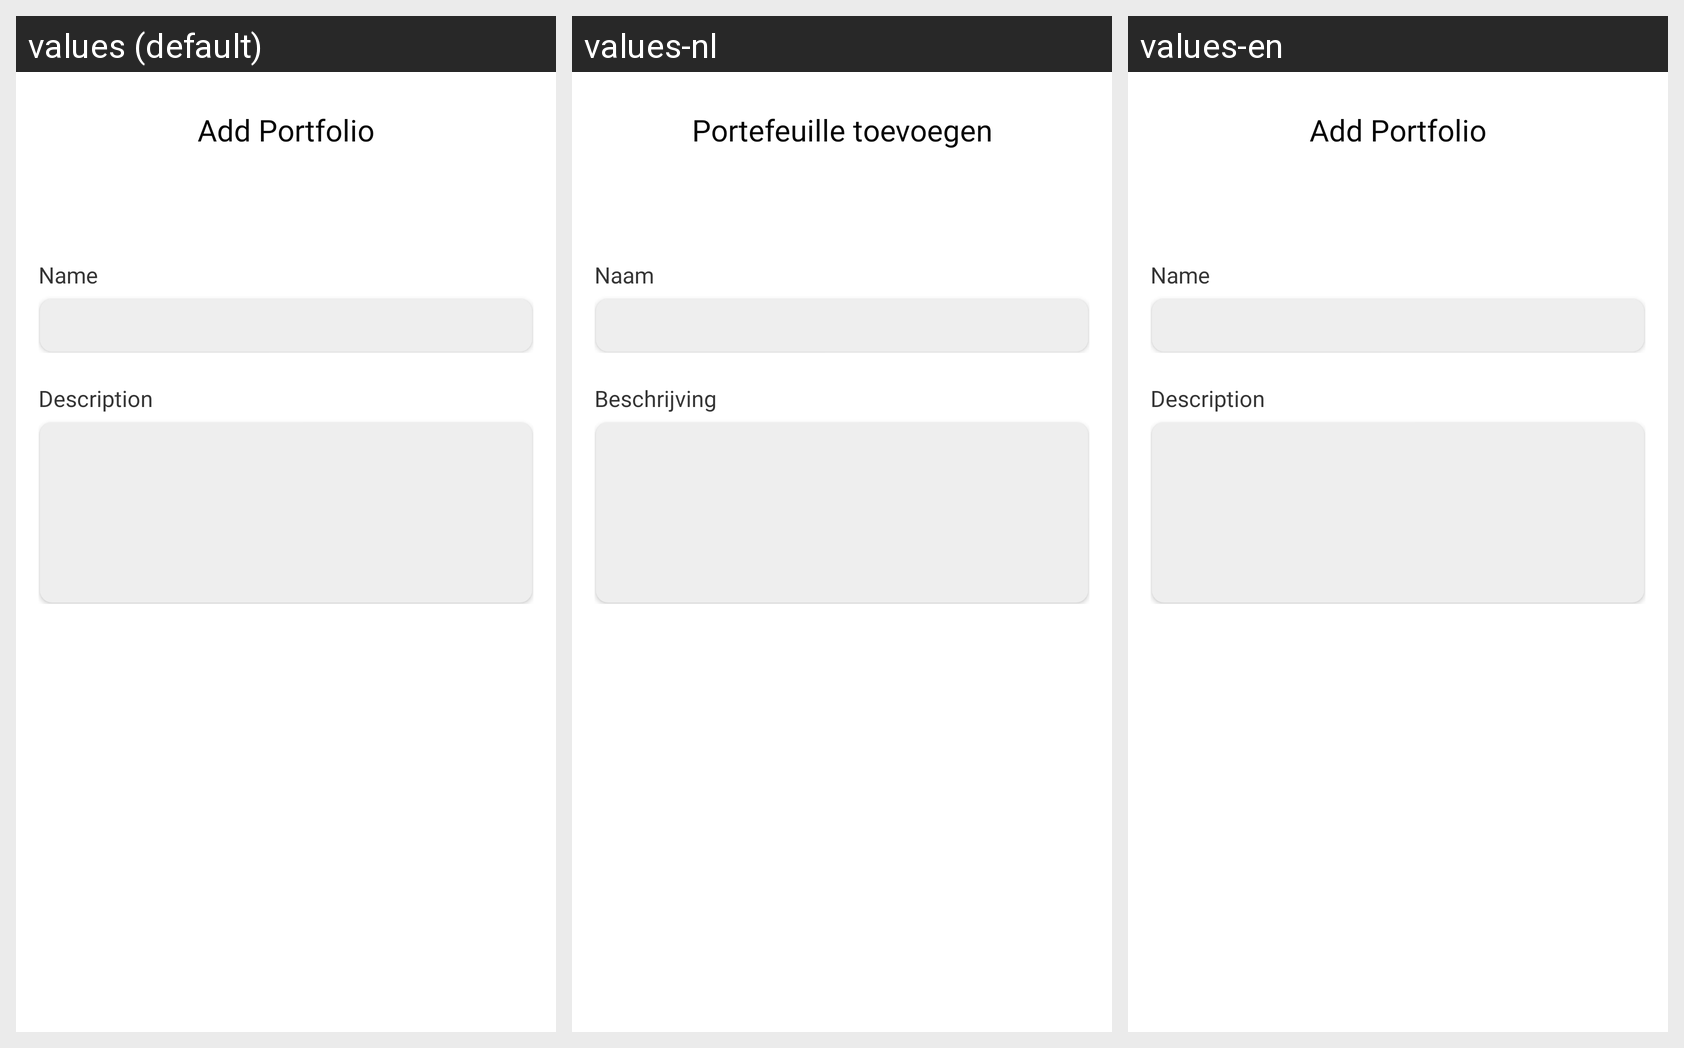

This grid shows one Android layout under several languages. Give, for every string resource on the screen, its name, the default text and each shown locale's text.
Android screen res/layout/activity_add_portfolio.xml rendered under 3 locales, left to right: values (default), values-nl, values-en. Device: Nexus 5 (rendered at 1080×1920; each locale shown at half size, 540×960, under a caption strip naming it); theme Theme.MoneyManager.
Other locales in the repository, not shown: values-de, values-es, values-fr, values-ja, values-ru, values-sv.
Strings drawn on this screen, with the default value and each locale's value (text and hints the layout hard-codes, and strings that could not be matched under every locale, appear in the picture but are not listed):

add_portfolio
  values: Add Portfolio
  values-nl: Portefeuille toevoegen
  values-en: Add Portfolio

name
  values: Name
  values-nl: Naam
  values-en: Name

description
  values: Description
  values-nl: Beschrijving
  values-en: Description
